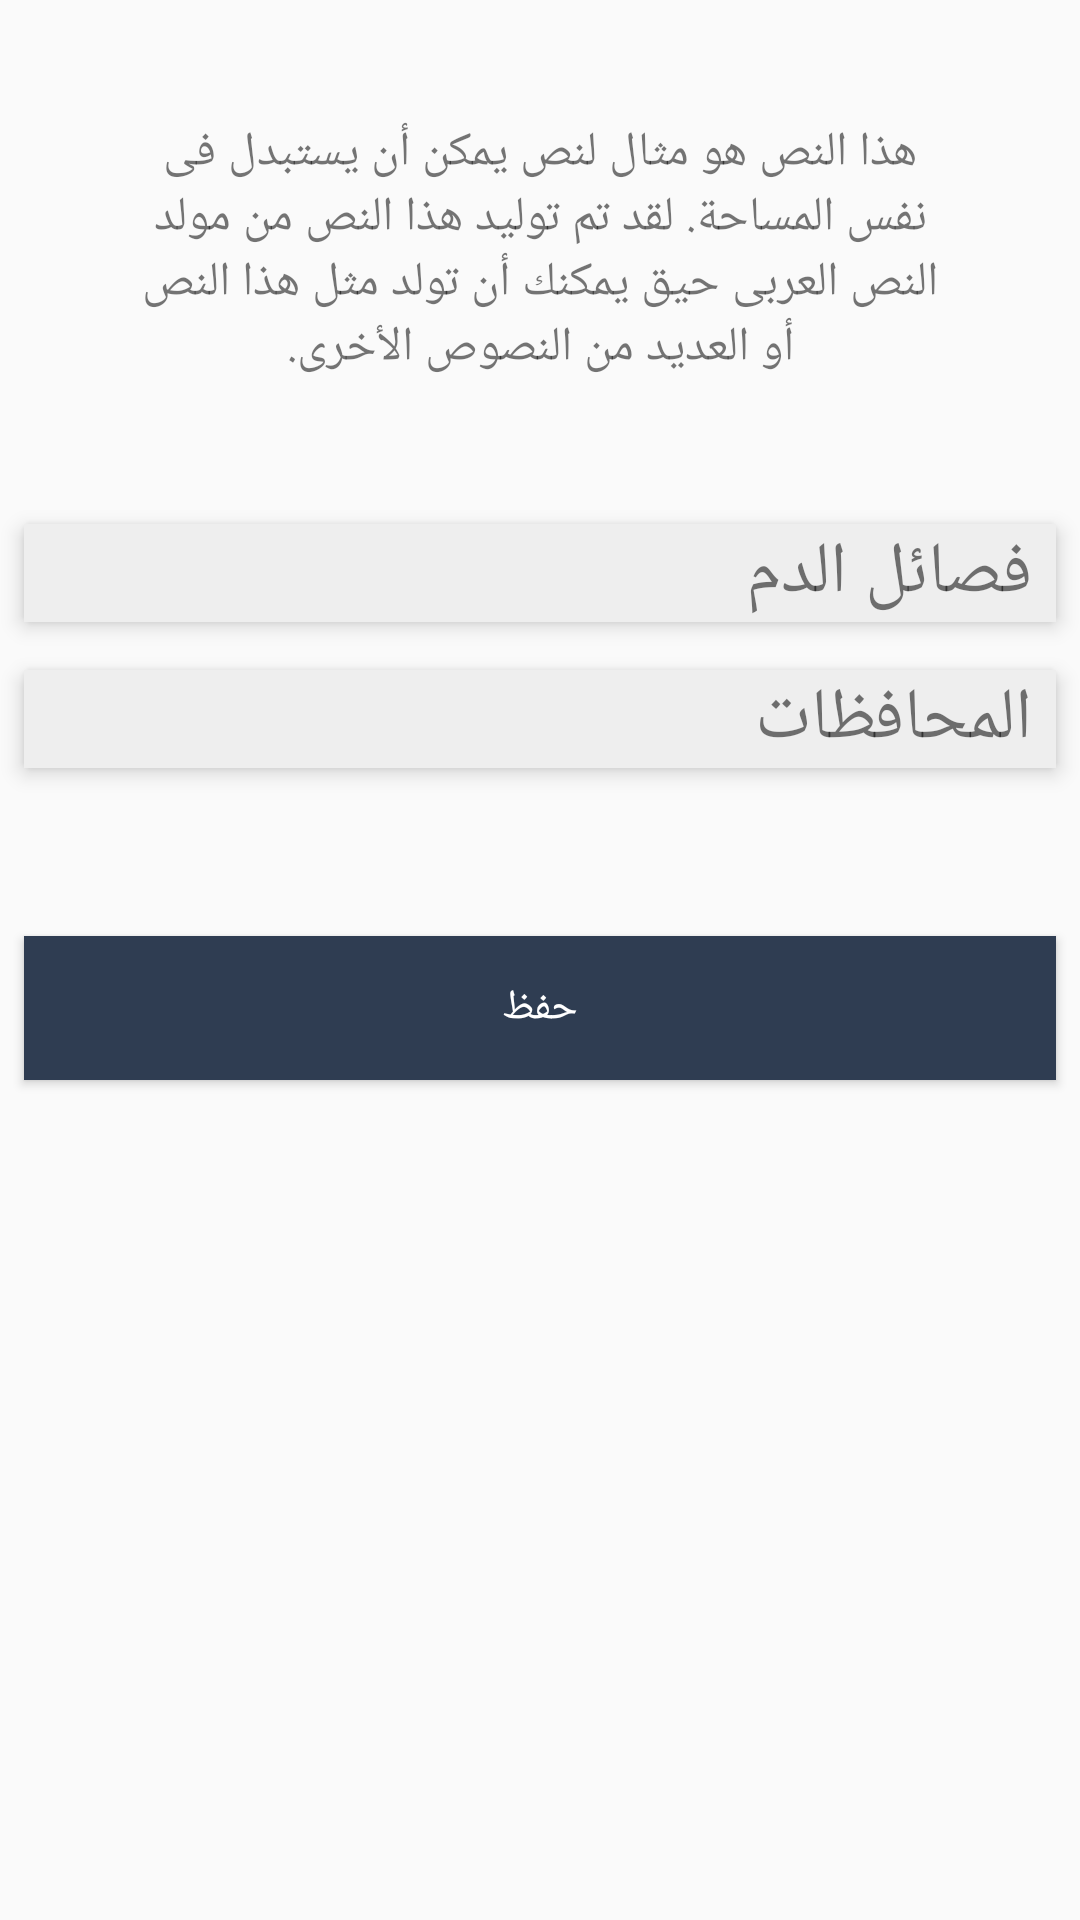

Android layout source for this screen:
<!-- AndroidManifest.xml: application theme AppTheme -->
<!-- res/layout/fragment_notification_setting.xml -->
<?xml version="1.0" encoding="utf-8"?>
<RelativeLayout xmlns:android="http://schemas.android.com/apk/res/android"
    xmlns:tools="http://schemas.android.com/tools"
    android:layout_width="match_parent"
    android:layout_height="match_parent"
    tools:context=".ui.fragment.NotificationSettingFragment">

    <TextView
        android:id="@+id/txt"
        android:layout_width="match_parent"
        android:layout_height="wrap_content"
        android:layout_margin="@dimen/dimen_8"
        android:gravity="center"
        android:padding="@dimen/dimen_32"
        android:text="هذا النص هو مثال لنص يمكن أن يستبدل فى نفس المساحة. لقد تم توليد هذا النص من مولد النص العربى حيق يمكنك أن تولد مثل هذا النص أو العديد من النصوص الأخرى."
        android:textSize="@dimen/text_16" />


    <LinearLayout
        android:id="@+id/lay"
        android:layout_width="match_parent"
        android:layout_height="wrap_content"
        android:layout_below="@+id/txt"
        android:layout_margin="@dimen/dimen_8"
        android:background="@drawable/background_with_corner"
        android:elevation="@dimen/elevation"
        android:orientation="vertical">

        <TextView
            android:layout_width="match_parent"
            android:layout_height="wrap_content"
            android:background="@color/colorGray300"
            android:paddingEnd="@dimen/dimen_8"
            android:text="@string/blood_types"
            android:textSize="@dimen/text_24" />

        <android.support.v7.widget.RecyclerView
            android:id="@+id/blood_type_recycler"
            android:layout_width="match_parent"
            android:layout_height="wrap_content" />


        


    </LinearLayout>

    <LinearLayout
        android:id="@+id/lay_2"
        android:layout_width="match_parent"
        android:layout_height="wrap_content"
        android:layout_below="@+id/lay"
        android:layout_margin="@dimen/dimen_8"
        android:background="@drawable/background_with_corner"
        android:elevation="@dimen/elevation"
        android:orientation="vertical">

        <TextView
            android:layout_width="match_parent"
            android:layout_height="wrap_content"
            android:background="@color/colorGray300"
            android:paddingEnd="@dimen/dimen_8"
            android:text="@string/states"
            android:textSize="@dimen/text_24" />


        <android.support.v7.widget.RecyclerView
            android:id="@+id/gavernorate_recycler"
            android:layout_width="match_parent"
            android:layout_height="wrap_content" />
        


    </LinearLayout>

    <Button
        android:layout_width="match_parent"
        android:layout_height="wrap_content"
        android:layout_below="@id/lay_2"
        android:layout_marginStart="@dimen/dimen_8"
        android:layout_marginTop="@dimen/dimen_48"
        android:layout_marginEnd="8dp"
        android:id="@+id/save_settings_button"
        android:background="@color/colorBlueDark"
        android:text="@string/save"
        android:textColor="@android:color/white" />


</RelativeLayout>
<!-- resources referenced by this layout -->
<resources>
  <color name="colorBlueDark">#2F3D52</color>
  <color name="colorGray300">#eeeeee</color>
  <dimen name="dimen_32">32dp</dimen>
  <dimen name="dimen_48">48dp</dimen>
  <dimen name="dimen_8">8dp</dimen>
  <dimen name="elevation">4dp</dimen>
  <dimen name="text_16">16sp</dimen>
  <dimen name="text_24">24sp</dimen>
  <!-- drawable background_with_corner (drawable) -->
  <?xml version="1.0" encoding="utf-8"?>
  <shape xmlns:android="http://schemas.android.com/apk/res/android"
      android:shape="rectangle">
  
  
      <corners android:radius="3dp"/>
      <solid android:color="@android:color/white"/>
  
  </shape>
  <string name="blood_types">فصائل الدم</string>
  <string name="save">حفظ</string>
  <string name="states">المحافظات</string>
  <style name="AppTheme" parent="Theme.AppCompat.Light.NoActionBar">
          
          <item name="colorPrimary">@color/colorPrimary</item>
          <item name="colorPrimaryDark">@color/colorPrimaryDark</item>
          <item name="colorAccent">@color/colorAccent</item>
      </style>
  <color name="colorPrimary">#008577</color>
  <color name="colorPrimaryDark">#2F3D52</color>
  <color name="colorAccent">#006db3</color>
</resources>
